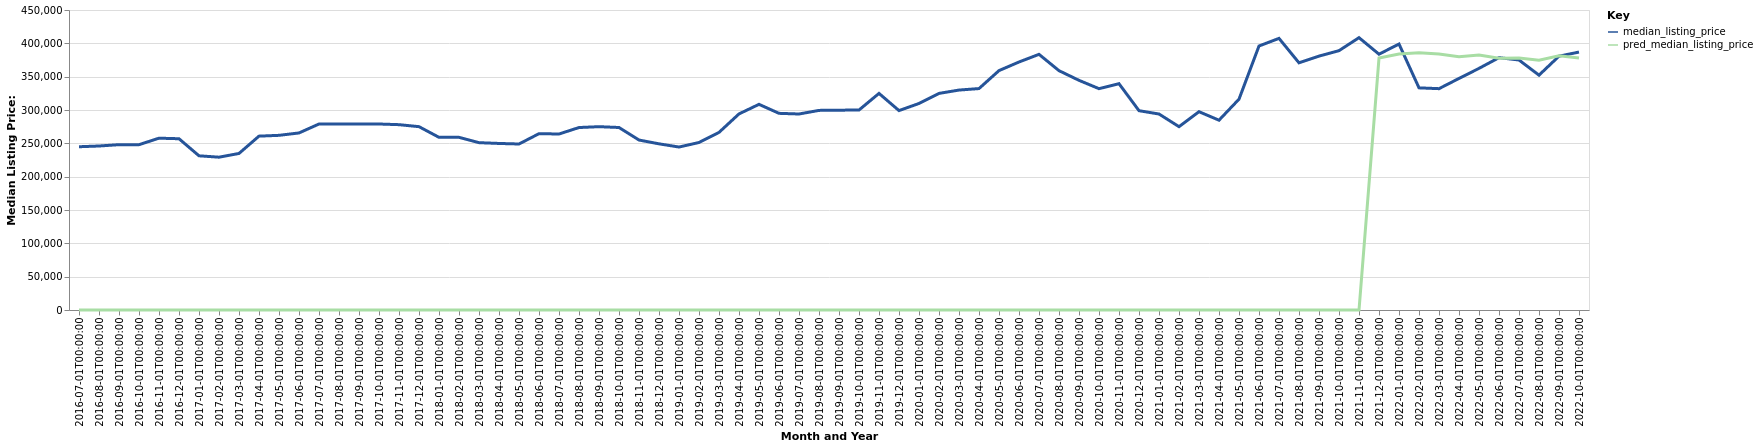

The table this chart was drawn from, first rows:
date, time_idx, median_listing_price, thirty_year_interest_rate_five, month, county_name, active_listing_count, pred_median_listing_price, month_year
2016-07-01, 0, 244900, 3.72, 7, Marion, NC, 290.0, 0, Jul-2016
2016-08-01, 1, 246000, 3.73, 8, Marion, NC, 286.0, 0, Aug-2016
2016-09-01, 2, 248000, 3.66, 9, Marion, NC, 265.0, 0, Sep-2016
2016-10-01, 3, 248000, 3.64, 10, Marion, NC, 259.0, 0, Oct-2016
2016-11-01, 4, 257725, 3.66, 11, Marion, NC, 246.0, 0, Nov-2016
2016-12-01, 5, 256900, 3.48, 12, Marion, NC, 233.0, 0, Dec-2016
2017-01-01, 6, 231300, 3.45, 1, Marion, NC, 204.0, 0, Jan-2017
2017-02-01, 7, 229225, 3.5, 2, Marion, NC, 211.0, 0, Feb-2017
2017-03-01, 8, 234817, 3.52, 3, Marion, NC, 204.0, 0, Mar-2017
2017-04-01, 9, 260800, 4.03, 4, Marion, NC, 213.0, 0, Apr-2017
2017-05-01, 10, 262000, 4.32, 5, Marion, NC, 248.0, 0, May-2017
2017-06-01, 11, 265575, 4.2, 6, Marion, NC, 259.0, 0, Jun-2017
2017-07-01, 12, 279000, 4.19, 7, Marion, NC, 256.0, 0, Jul-2017
2017-08-01, 13, 279000, 4.3, 8, Marion, NC, 236.0, 0, Aug-2017
2017-09-01, 14, 279000, 4.1, 9, Marion, NC, 224.0, 0, Sep-2017
2017-10-01, 15, 279000, 4.05, 10, Marion, NC, 217.0, 0, Oct-2017
2017-11-01, 16, 278000, 3.94, 11, Marion, NC, 217.0, 0, Nov-2017
2017-12-01, 17, 275000, 4.03, 12, Marion, NC, 203.0, 0, Dec-2017
2018-01-01, 18, 259000, 3.93, 1, Marion, NC, 199.0, 0, Jan-2018
2018-02-01, 19, 259000, 3.83, 2, Marion, NC, 197.0, 0, Feb-2018
2018-03-01, 20, 251000, 3.94, 3, Marion, NC, 187.0, 0, Mar-2018
2018-04-01, 21, 249825, 3.95, 4, Marion, NC, 182.0, 0, Apr-2018
2018-05-01, 22, 249000, 3.99, 5, Marion, NC, 192.0, 0, May-2018
2018-06-01, 23, 264500, 4.15, 6, Marion, NC, 201.0, 0, Jun-2018
2018-07-01, 24, 264000, 4.4, 7, Marion, NC, 222.0, 0, Jul-2018
2018-08-01, 25, 273700, 4.46, 8, Marion, NC, 212.0, 0, Aug-2018
2018-09-01, 26, 275000, 4.58, 9, Marion, NC, 225.0, 0, Sep-2018
2018-10-01, 27, 273750, 4.66, 10, Marion, NC, 230.0, 0, Oct-2018
2018-11-01, 28, 254950, 4.62, 11, Marion, NC, 218.0, 0, Nov-2018
2018-12-01, 29, 249250, 4.54, 12, Marion, NC, 211.0, 0, Dec-2018
2019-01-01, 30, 244450, 4.6, 1, Marion, NC, 194.0, 0, Jan-2019
2019-02-01, 31, 251250, 4.72, 2, Marion, NC, 186.0, 0, Feb-2019
2019-03-01, 32, 266429, 4.9, 3, Marion, NC, 196.0, 0, Mar-2019
2019-04-01, 33, 294125, 4.94, 4, Marion, NC, 187.0, 0, Apr-2019
2019-05-01, 34, 308500, 4.75, 5, Marion, NC, 190.0, 0, May-2019
2019-06-01, 35, 295000, 4.51, 6, Marion, NC, 221.0, 0, Jun-2019
2019-07-01, 36, 294000, 4.41, 7, Marion, NC, 214.0, 0, Jul-2019
2019-08-01, 37, 299418, 4.41, 8, Marion, NC, 213.0, 0, Aug-2019
2019-09-01, 38, 299745, 4.2, 9, Marion, NC, 213.0, 0, Sep-2019
2019-10-01, 39, 299964, 4.14, 10, Marion, NC, 214.0, 0, Oct-2019
2019-11-01, 40, 324900, 3.84, 11, Marion, NC, 204.0, 0, Nov-2019
2019-12-01, 41, 299125, 3.81, 12, Marion, NC, 182.0, 0, Dec-2019
2020-01-01, 42, 309800, 3.75, 1, Marion, NC, 169.0, 0, Jan-2020
2020-02-01, 43, 324900, 3.73, 2, Marion, NC, 166.0, 0, Feb-2020
2020-03-01, 44, 329900, 3.78, 3, Marion, NC, 166.0, 0, Mar-2020
2020-04-01, 45, 332150, 3.75, 4, Marion, NC, 159.0, 0, Apr-2020
2020-05-01, 46, 359100, 3.74, 5, Marion, NC, 137.0, 0, May-2020
2020-06-01, 47, 372000, 3.72, 6, Marion, NC, 121.0, 0, Jun-2020
2020-07-01, 48, 383500, 3.49, 7, Marion, NC, 105.0, 0, Jul-2020
2020-08-01, 49, 359000, 3.65, 8, Marion, NC, 98.0, 0, Aug-2020
2020-09-01, 50, 344500, 3.33, 9, Marion, NC, 100.0, 0, Sep-2020
2020-10-01, 51, 332000, 3.28, 10, Marion, NC, 96.0, 0, Oct-2020
2020-11-01, 52, 339450, 3.21, 11, Marion, NC, 88.0, 0, Nov-2020
2020-12-01, 53, 299000, 3.07, 12, Marion, NC, 88.0, 0, Dec-2020
2021-01-01, 54, 294000, 2.99, 1, Marion, NC, 71.0, 0, Jan-2021
2021-02-01, 55, 275000, 2.93, 2, Marion, NC, 60.0, 0, Feb-2021
2021-03-01, 56, 297450, 2.88, 3, Marion, NC, 53.0, 0, Mar-2021
2021-04-01, 57, 284700, 2.84, 4, Marion, NC, 54.0, 0, Apr-2021
2021-05-01, 58, 316250, 2.71, 5, Marion, NC, 56.0, 0, May-2021
2021-06-01, 59, 396000, 2.79, 6, Marion, NC, 65.0, 0, Jun-2021
... 16 more rows
